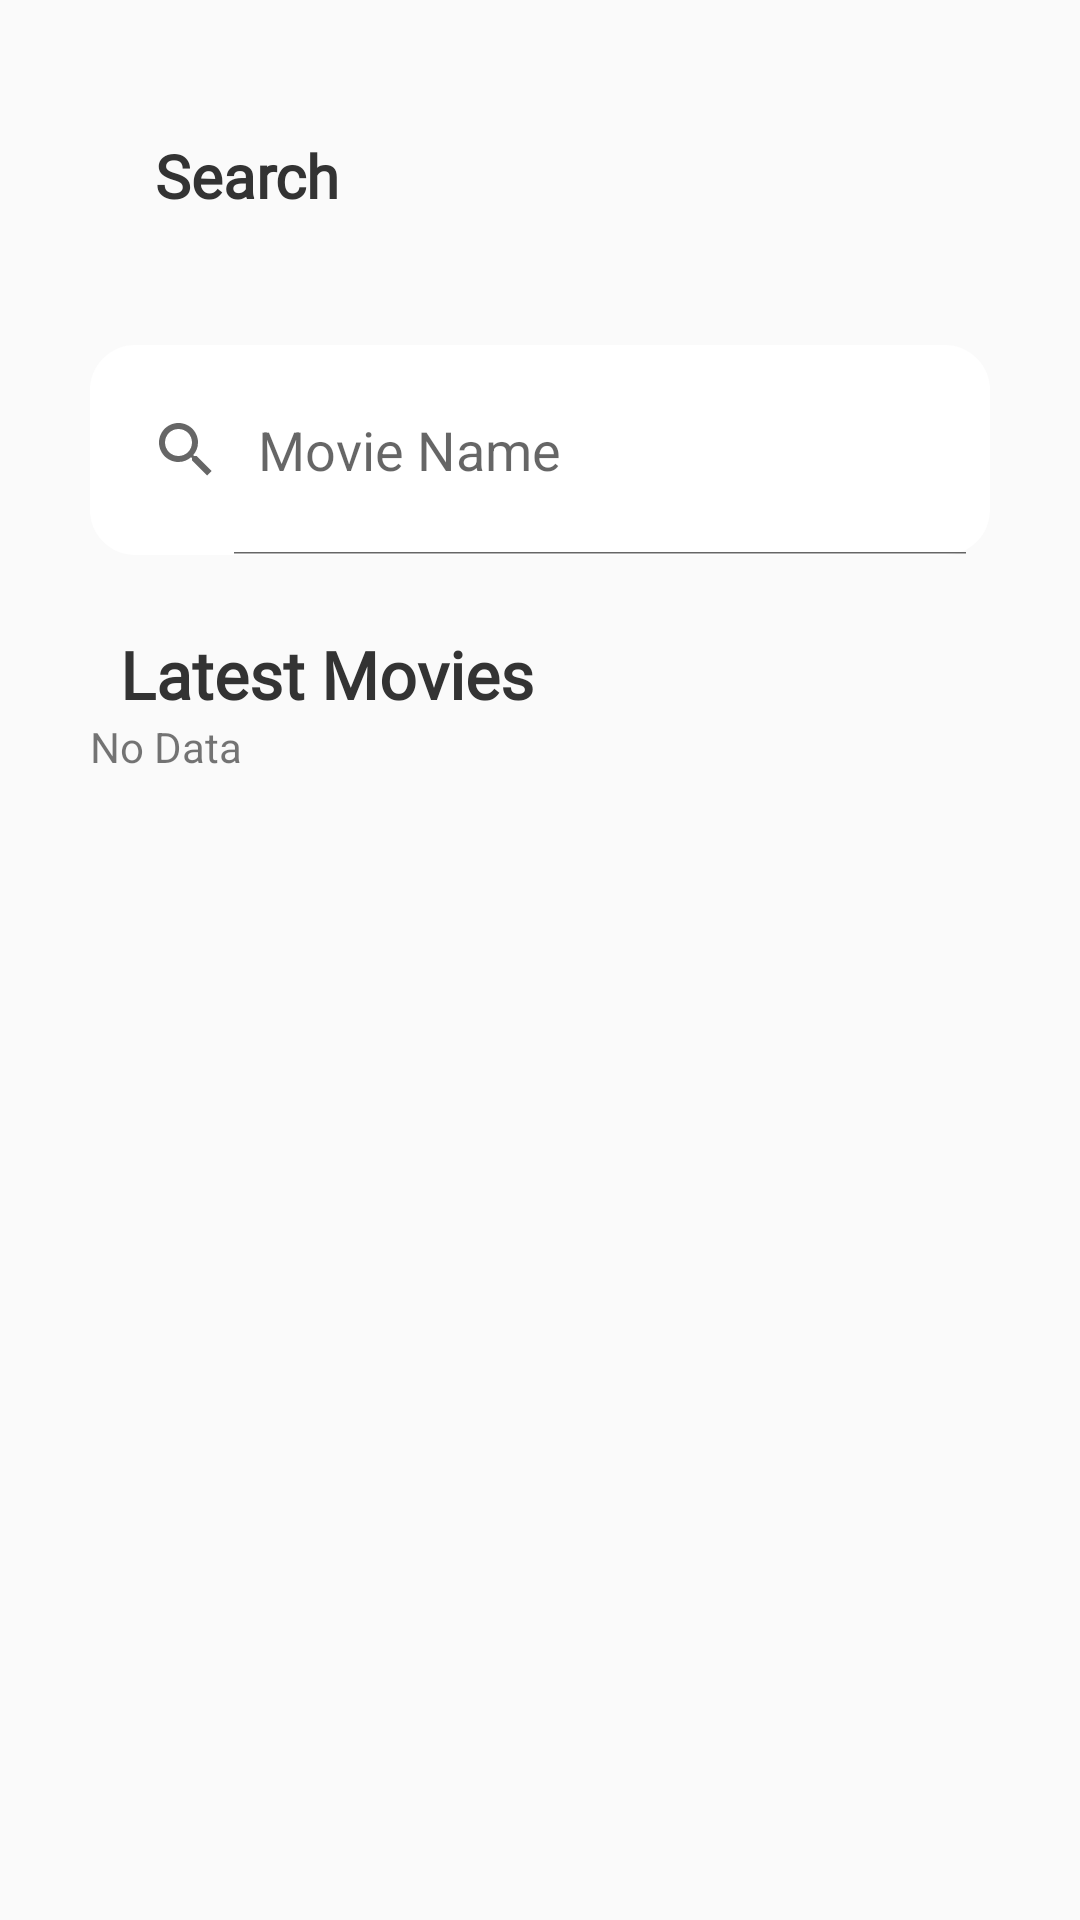

Write the Android layout XML for this screen, with the resource values it uses.
<!-- AndroidManifest.xml: application theme AppTheme -->
<!-- res/layout/activity_search.xml -->
<?xml version="1.0" encoding="utf-8"?>
<androidx.constraintlayout.widget.ConstraintLayout xmlns:android="http://schemas.android.com/apk/res/android"
    xmlns:app="http://schemas.android.com/apk/res-auto"
    xmlns:tools="http://schemas.android.com/tools"
    android:layout_width="match_parent"
    android:layout_height="match_parent"
    tools:context=".Search">

    <ImageView
        android:id="@+id/back"
        android:layout_width="35dp"
        android:layout_height="35dp"
        android:layout_marginStart="10dp"
        android:layout_marginTop="40dp"
        android:layout_marginEnd="15dp"
        android:layout_marginBottom="40dp"
        android:src="@drawable/ic_left"
        app:layout_constraintBottom_toTopOf="@+id/searchInput"
        app:layout_constraintEnd_toStartOf="@+id/Searchtitle"
        app:layout_constraintStart_toStartOf="parent"
        app:layout_constraintTop_toTopOf="parent" />

    <TextView
        android:id="@+id/Searchtitle"
        android:layout_width="wrap_content"
        android:layout_height="wrap_content"
        android:layout_marginTop="45dp"
        android:layout_marginEnd="255dp"
        android:fontFamily="@font/encode"
        android:text="@string/Search"
        android:textColor="@color/gray"
        android:textSize="20sp"
        android:textStyle="bold"
        app:layout_constraintEnd_toEndOf="parent"
        app:layout_constraintStart_toEndOf="@+id/back"
        app:layout_constraintTop_toTopOf="parent" />

    <SearchView
        android:id="@+id/searchInput"
        android:layout_width="match_parent"
        android:layout_height="70dp"
        android:layout_marginStart="30dp"
        android:layout_marginEnd="30dp"
        android:layout_marginBottom="20dp"
        android:background="@drawable/textfeild"
        android:queryHint="@string/hintSearch"
        android:inputType="text"
        android:iconifiedByDefault="false"
        app:layout_constraintBottom_toTopOf="@+id/Searchlatest"
        app:layout_constraintEnd_toEndOf="parent"
        app:layout_constraintStart_toStartOf="parent"
        app:layout_constraintTop_toBottomOf="@+id/back" />

    <TextView
        android:id="@+id/Searchlatest"
        android:layout_width="wrap_content"
        android:layout_height="wrap_content"
        android:layout_marginTop="25dp"
        android:fontFamily="@font/encodebold"
        android:text="@string/latest"
        android:textColor="@color/gray"
        android:textSize="22sp"
        android:textStyle="bold"
        app:layout_constraintStart_toStartOf="@+id/SearchRecycler"
        app:layout_constraintTop_toBottomOf="@+id/searchInput" />

    <TextView
        android:id="@+id/noSearchData"
        android:layout_width="match_parent"
        android:layout_height="wrap_content"
        android:text="@string/nodata"
        android:layout_marginEnd="30dp"
        android:layout_marginStart="30dp"
        app:layout_constraintStart_toStartOf="parent"
        app:layout_constraintEnd_toEndOf="parent"
        app:layout_constraintTop_toBottomOf="@+id/Searchlatest"/>

    <androidx.recyclerview.widget.RecyclerView
        android:id="@+id/SearchRecycler"
        android:layout_width="match_parent"
        android:layout_height="wrap_content"
        android:layout_marginStart="40dp"
        android:layout_marginTop="20dp"
        android:layout_marginEnd="40dp"
        app:layout_constraintEnd_toEndOf="parent"
        app:layout_constraintStart_toStartOf="parent"
        app:layout_constraintTop_toBottomOf="@+id/Searchlatest" />

</androidx.constraintlayout.widget.ConstraintLayout>
<!-- resources referenced by this layout -->
<resources>
  <color name="gray">#333333</color>
  <!-- drawable textfeild (drawable) -->
  <?xml version="1.0" encoding="utf-8"?>
  <shape android:shape="rectangle" xmlns:android="http://schemas.android.com/apk/res/android">
      <solid android:color="@color/colorAccent"></solid>
      <corners android:radius="15dp"></corners>
  </shape>
  <string name="Search">Search</string>
  <string name="hintSearch">Movie Name</string>
  <string name="latest">Latest Movies</string>
  <string name="nodata">No Data</string>
  <style name="AppTheme" parent="Theme.AppCompat.Light.NoActionBar">
          
          <item name="colorPrimary">@color/colorPrimary</item>
          <item name="colorPrimaryDark">@color/colorPrimaryDark</item>
          <item name="colorAccent">@color/gray</item>
      </style>
  <color name="colorAccent">#ffffff</color>
  <color name="colorPrimary">#B56AFC</color>
  <color name="colorPrimaryDark">#B56AFC</color>
</resources>
